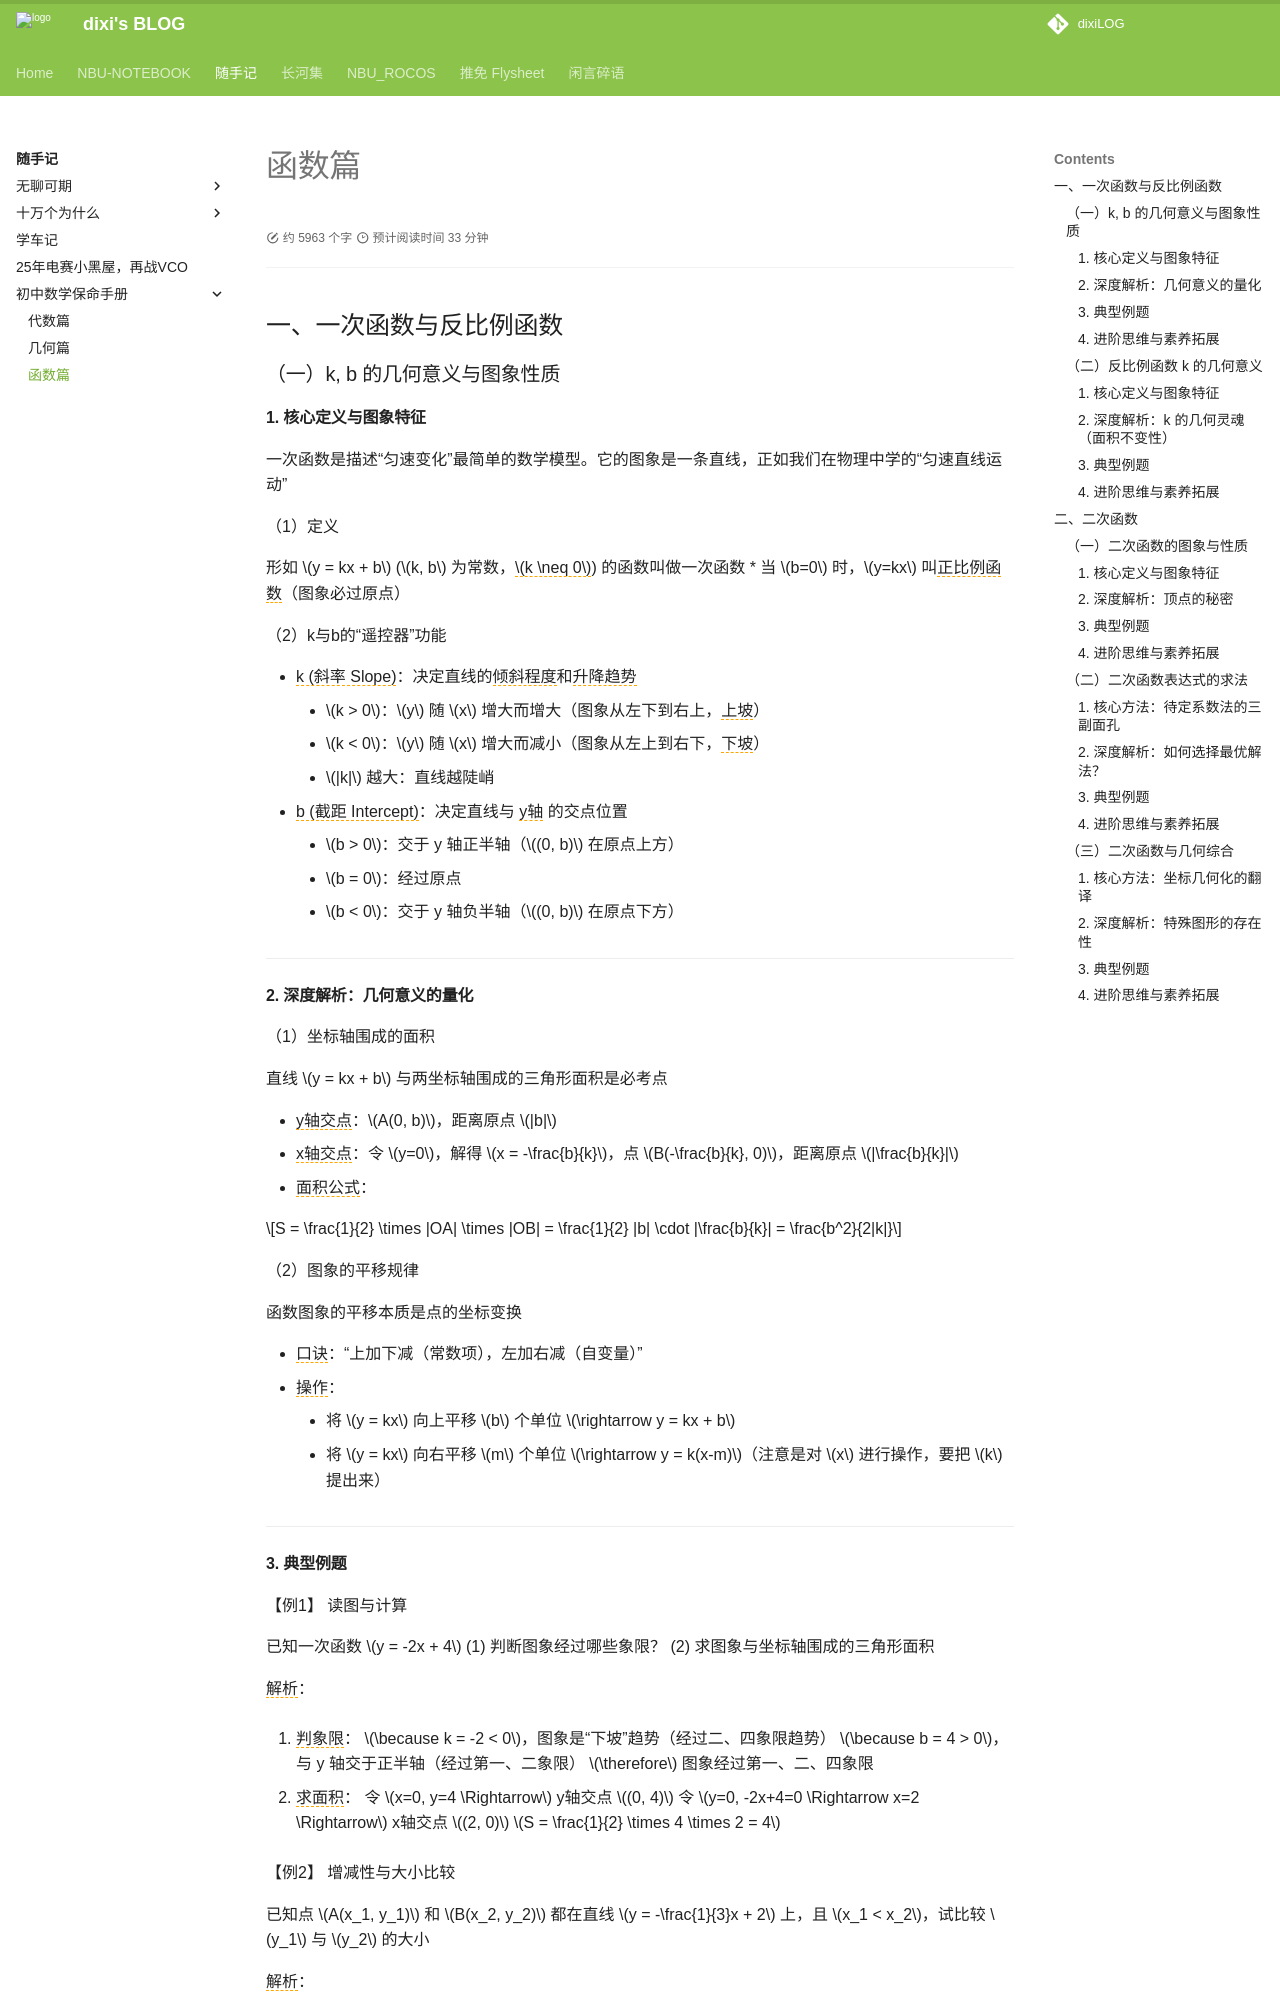

repository: dixiLOG/dixiLOG.github.io · page: 随手记/JHMath/JHMath03/index.html · generator: mkdocs

# 函数篇

<div id="progress-container">
  <div id="progress-bar"></div>
</div>



## 一、一次函数与反比例函数

### （一）k, b 的几何意义与图象性质

#### 1. 核心定义与图象特征

一次函数是描述“匀速变化”最简单的数学模型。它的图象是一条直线，正如我们在物理中学的“匀速直线运动”

（1）定义

形如 $y = kx + b$ ($k, b$ 为常数，<span style="border-bottom: 1.5px dashed orange;">$k \neq 0$</span>) 的函数叫做一次函数
* 当 $b=0$ 时，$y=kx$ 叫<span style="border-bottom: 1.5px dashed orange;">正比例函数</span>（图象必过原点）

（2）k与b的“遥控器”功能

* <span style="border-bottom: 1.5px dashed orange;">k (斜率 Slope)</span>：决定直线的<span style="border-bottom: 1.5px dashed orange;">倾斜程度</span>和<span style="border-bottom: 1.5px dashed orange;">升降趋势</span>
    * $k > 0$：$y$ 随 $x$ 增大而增大（图象从左下到右上，<span style="border-bottom: 1.5px dashed orange;">上坡</span>）
    * $k < 0$：$y$ 随 $x$ 增大而减小（图象从左上到右下，<span style="border-bottom: 1.5px dashed orange;">下坡</span>）
    * $|k|$ 越大：直线越陡峭
* <span style="border-bottom: 1.5px dashed orange;">b (截距 Intercept)</span>：决定直线与 <span style="border-bottom: 1.5px dashed orange;">y轴</span> 的交点位置
    * $b > 0$：交于 y 轴正半轴（$(0, b)$ 在原点上方）
    * $b = 0$：经过原点
    * $b < 0$：交于 y 轴负半轴（$(0, b)$ 在原点下方）

---

#### 2. 深度解析：几何意义的量化

（1）坐标轴围成的面积

直线 $y = kx + b$ 与两坐标轴围成的三角形面积是必考点

* <span style="border-bottom: 1.5px dashed orange;">y轴交点</span>：$A(0, b)$，距离原点 $|b|$
* <span style="border-bottom: 1.5px dashed orange;">x轴交点</span>：令 $y=0$，解得 $x = -\frac{b}{k}$，点 $B(-\frac{b}{k}, 0)$，距离原点 $|\frac{b}{k}|$
* <span style="border-bottom: 1.5px dashed orange;">面积公式</span>：

$$S = \frac{1}{2} \times |OA| \times |OB| = \frac{1}{2} |b| \cdot |\frac{b}{k}| = \frac{b^2}{2|k|}$$

（2）图象的平移规律

函数图象的平移本质是点的坐标变换

* <span style="border-bottom: 1.5px dashed orange;">口诀</span>：“上加下减（常数项），左加右减（自变量）”
* <span style="border-bottom: 1.5px dashed orange;">操作</span>：
    * 将 $y = kx$ 向上平移 $b$ 个单位 $\rightarrow y = kx + b$
    * 将 $y = kx$ 向右平移 $m$ 个单位 $\rightarrow y = k(x-m)$（注意是对 $x$ 进行操作，要把 $k$ 提出来）

---

#### 3. 典型例题

【例1】 读图与计算

已知一次函数 $y = -2x + 4$
(1) 判断图象经过哪些象限？
(2) 求图象与坐标轴围成的三角形面积

<span style="border-bottom: 1.5px dashed orange;">解析</span>：

1. <span style="border-bottom: 1.5px dashed orange;">判象限</span>：
    $\because k = -2 < 0$，图象是“下坡”趋势（经过二、四象限趋势）
    $\because b = 4 > 0$，与 y 轴交于正半轴（经过第一、二象限）
    $\therefore$ 图象经过第一、二、四象限

2. <span style="border-bottom: 1.5px dashed orange;">求面积</span>：
    令 $x=0, y=4 \Rightarrow$ y轴交点 $(0, 4)$
    令 $y=0, -2x+4=0 \Rightarrow x=2 \Rightarrow$ x轴交点 $(2, 0)$
    $S = \frac{1}{2} \times 4 \times 2 = 4$

【例2】 增减性与大小比较

已知点 $A(x_1, y_1)$ 和 $B(x_2, y_2)$ 都在直线 $y = -\frac{1}{3}x + 2$ 上，且 $x_1 < x_2$，试比较 $y_1$ 与 $y_2$ 的大小

<span style="border-bottom: 1.5px dashed orange;">解析</span>：

1. <span style="border-bottom: 1.5px dashed orange;">看 k 值</span>：$k = -\frac{1}{3} < 0$

2. <span style="border-bottom: 1.5px dashed orange;">定性质</span>：函数值 $y$ 随 $x$ 的增大而<span style="border-bottom: 1.5px dashed orange;">减小</span>

3. <span style="border-bottom: 1.5px dashed orange;">下结论</span>：
    $\because x_1 < x_2$
    $\therefore y_1 > y_2$

---
